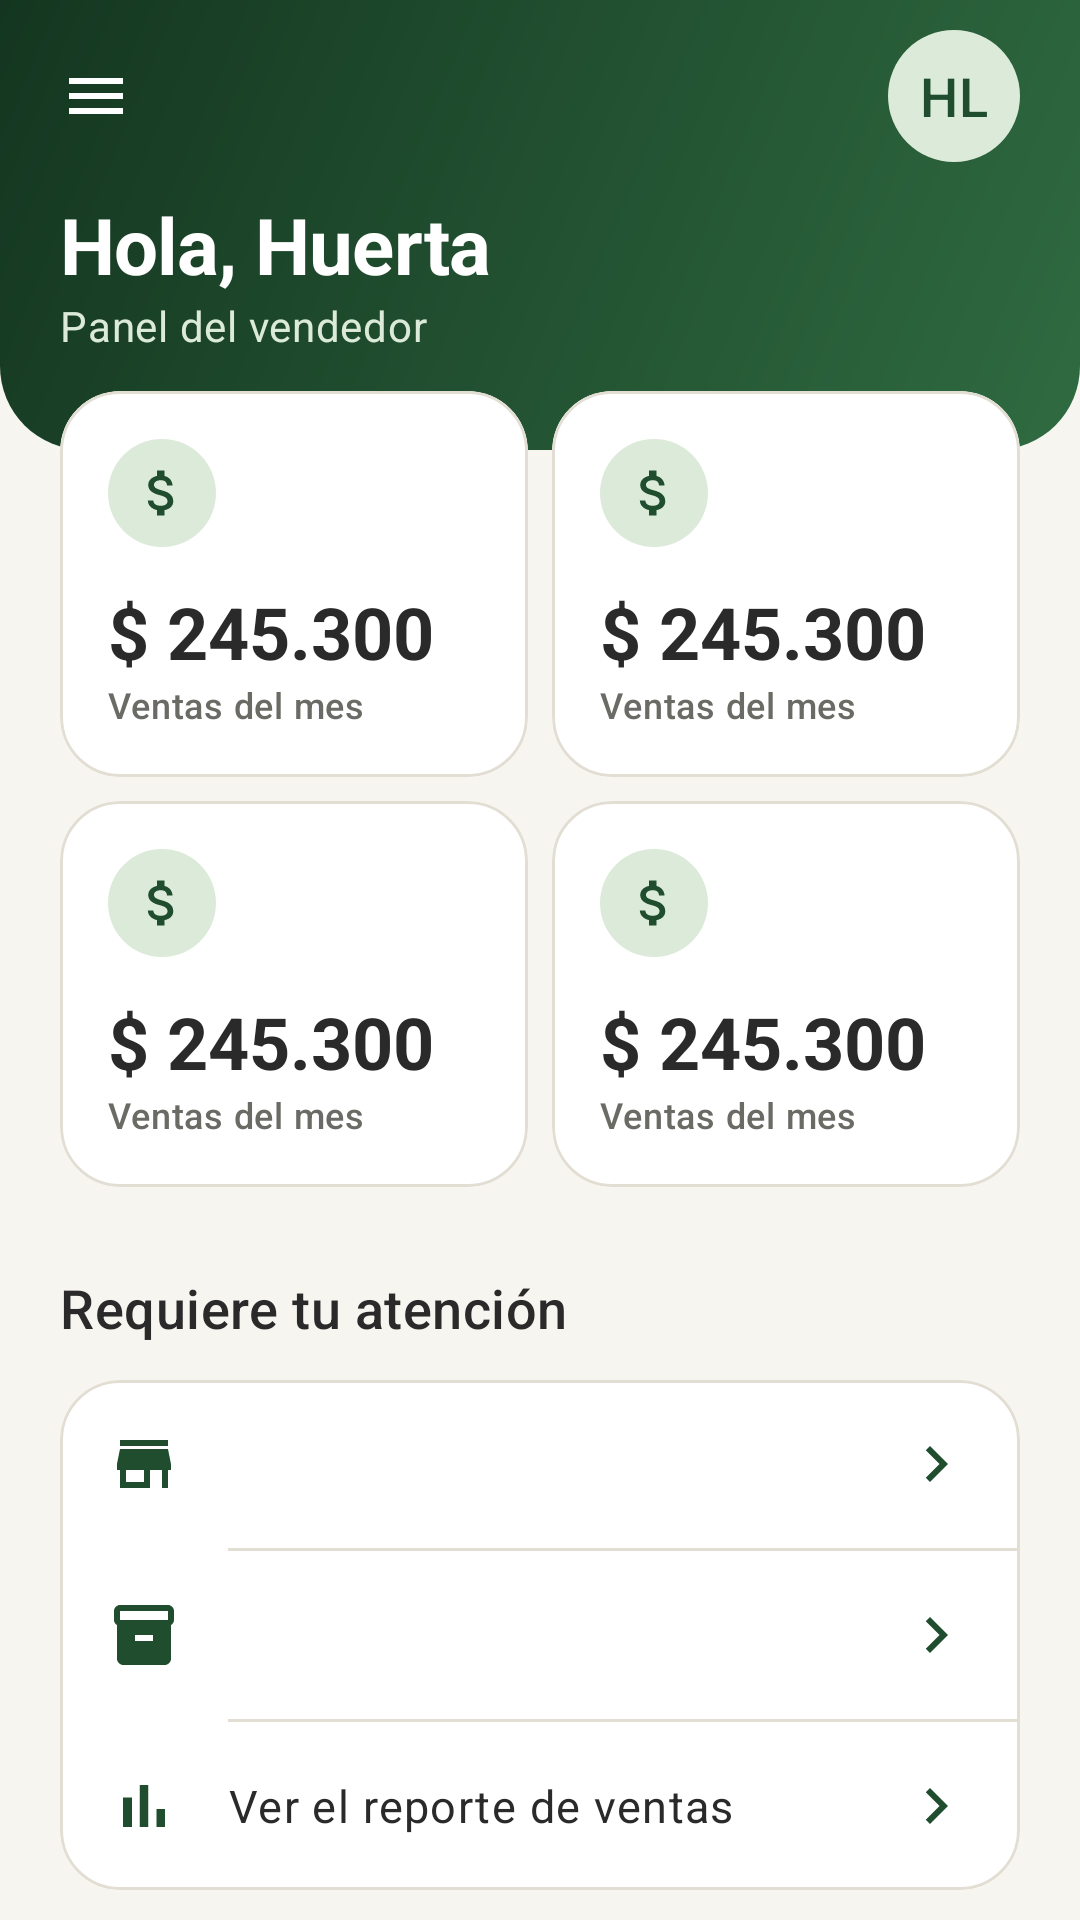

Write the Android layout XML for this screen, with the resource values it uses.
<!-- AndroidManifest.xml: application theme Theme.SaborNatural -->
<!-- res/layout/fragment_panel_admin.xml -->
<?xml version="1.0" encoding="utf-8"?>
<FrameLayout xmlns:android="http://schemas.android.com/apk/res/android"
    xmlns:app="http://schemas.android.com/apk/res-auto"
    xmlns:tools="http://schemas.android.com/tools"
    android:layout_width="match_parent"
    android:layout_height="match_parent"
    tools:context=".ui.admin.PanelAdminFragment">

    <androidx.core.widget.NestedScrollView
        android:layout_width="match_parent"
        android:layout_height="match_parent">

        <LinearLayout
            android:layout_width="match_parent"
            android:layout_height="wrap_content"
            android:orientation="vertical"
            android:paddingBottom="@dimen/espacio_xl">

            <include
                android:id="@+id/encabezado"
                layout="@layout/include_encabezado_panel" />

            <LinearLayout
                android:layout_width="match_parent"
                android:layout_height="wrap_content"
                android:layout_marginTop="-24dp"
                android:baselineAligned="false"
                android:orientation="horizontal"
                android:paddingStart="@dimen/espacio_l"
                android:paddingEnd="@dimen/espacio_l">

                <include
                    android:id="@+id/indicador1"
                    layout="@layout/include_indicador" />

                <include
                    android:id="@+id/indicador2"
                    layout="@layout/include_indicador" />
            </LinearLayout>

            <LinearLayout
                android:layout_width="match_parent"
                android:layout_height="wrap_content"
                android:baselineAligned="false"
                android:orientation="horizontal"
                android:paddingStart="@dimen/espacio_l"
                android:paddingEnd="@dimen/espacio_l">

                <include
                    android:id="@+id/indicador3"
                    layout="@layout/include_indicador" />

                <include
                    android:id="@+id/indicador4"
                    layout="@layout/include_indicador" />
            </LinearLayout>

            <LinearLayout
                android:layout_width="match_parent"
                android:layout_height="wrap_content"
                android:orientation="vertical"
                android:paddingStart="@dimen/margen_pantalla"
                android:paddingEnd="@dimen/margen_pantalla">

                
                <TextView
                    style="@style/Widget.SaborNatural.TituloSeccion"
                    android:text="@string/panel_admin_atencion" />

                <com.google.android.material.card.MaterialCardView
                    android:layout_width="match_parent"
                    android:layout_height="wrap_content">

                    <LinearLayout
                        android:layout_width="match_parent"
                        android:layout_height="wrap_content"
                        android:orientation="vertical">

                        <TextView
                            android:id="@+id/filaSolicitudes"
                            style="@style/Widget.SaborNatural.FilaOpcion"
                            app:drawableStartCompat="@drawable/ic_tienda"
                            tools:text="1 solicitud de vendedor" />

                        <com.google.android.material.divider.MaterialDivider style="@style/Widget.SaborNatural.Divisor" />

                        <TextView
                            android:id="@+id/filaRevision"
                            style="@style/Widget.SaborNatural.FilaOpcion"
                            app:drawableStartCompat="@drawable/ic_inventario"
                            tools:text="2 productos por moderar" />

                        <com.google.android.material.divider.MaterialDivider style="@style/Widget.SaborNatural.Divisor" />

                        <TextView
                            android:id="@+id/filaReporte"
                            style="@style/Widget.SaborNatural.FilaOpcion"
                            android:text="@string/panel_admin_ver_reporte"
                            app:drawableStartCompat="@drawable/ic_grafico" />
                    </LinearLayout>
                </com.google.android.material.card.MaterialCardView>

                
                <TextView
                    style="@style/Widget.SaborNatural.TituloSeccion"
                    android:text="@string/panel_admin_usuarios_por_rol" />

                <com.google.android.material.card.MaterialCardView
                    android:layout_width="match_parent"
                    android:layout_height="wrap_content">

                    <LinearLayout
                        android:id="@+id/listaRoles"
                        android:layout_width="match_parent"
                        android:layout_height="wrap_content"
                        android:orientation="vertical"
                        android:padding="@dimen/espacio_l" />
                </com.google.android.material.card.MaterialCardView>
            </LinearLayout>
        </LinearLayout>
    </androidx.core.widget.NestedScrollView>

    <View
        android:id="@+id/franjaBarraEstado"
        android:layout_width="match_parent"
        android:layout_height="0dp"
        android:background="@color/verde_bosque_oscuro" />
</FrameLayout>
<!-- res/layout/include_encabezado_panel.xml (included above) -->
<?xml version="1.0" encoding="utf-8"?>
<androidx.constraintlayout.widget.ConstraintLayout xmlns:android="http://schemas.android.com/apk/res/android"
    xmlns:app="http://schemas.android.com/apk/res-auto"
    xmlns:tools="http://schemas.android.com/tools"
    android:layout_width="match_parent"
    android:layout_height="wrap_content"
    android:background="@drawable/bg_encabezado_curvo"
    android:paddingStart="@dimen/espacio_s"
    android:paddingTop="@dimen/espacio_s"
    android:paddingEnd="@dimen/margen_pantalla"
    android:paddingBottom="@dimen/espacio_xxl">

    <ImageButton
        android:id="@+id/botonMenu"
        android:layout_width="48dp"
        android:layout_height="48dp"
        android:background="?attr/selectableItemBackgroundBorderless"
        android:contentDescription="@string/menu_abrir"
        android:src="@drawable/ic_menu"
        app:layout_constraintStart_toStartOf="parent"
        app:layout_constraintTop_toTopOf="parent"
        app:tint="@color/blanco" />

    <TextView
        android:id="@+id/avatar"
        android:layout_width="44dp"
        android:layout_height="44dp"
        android:background="@drawable/bg_circulo_suave"
        android:gravity="center"
        android:textAppearance="@style/TextAppearance.SaborNatural.Subtitulo"
        android:textColor="@color/verde_bosque"
        app:layout_constraintBottom_toBottomOf="@id/botonMenu"
        app:layout_constraintEnd_toEndOf="parent"
        app:layout_constraintTop_toTopOf="@id/botonMenu"
        tools:text="HL" />

    <TextView
        android:id="@+id/saludo"
        android:layout_width="0dp"
        android:layout_height="wrap_content"
        android:layout_marginStart="@dimen/espacio_m"
        android:layout_marginTop="@dimen/espacio_s"
        android:textAppearance="@style/TextAppearance.SaborNatural.Marca"
        android:textColor="@color/blanco"
        android:textSize="26sp"
        app:layout_constraintEnd_toEndOf="parent"
        app:layout_constraintStart_toStartOf="parent"
        app:layout_constraintTop_toBottomOf="@id/botonMenu"
        tools:text="Hola, Huerta" />

    <TextView
        android:id="@+id/subtitulo"
        android:layout_width="0dp"
        android:layout_height="wrap_content"
        android:textAppearance="@style/TextAppearance.SaborNatural.Secundario"
        android:textColor="@color/verde_claro"
        app:layout_constraintEnd_toEndOf="parent"
        app:layout_constraintStart_toStartOf="@id/saludo"
        app:layout_constraintTop_toBottomOf="@id/saludo"
        tools:text="Panel del vendedor" />
</androidx.constraintlayout.widget.ConstraintLayout>
<!-- res/layout/include_indicador.xml (included above) -->
<?xml version="1.0" encoding="utf-8"?>
<com.google.android.material.card.MaterialCardView xmlns:android="http://schemas.android.com/apk/res/android"
    xmlns:app="http://schemas.android.com/apk/res-auto"
    xmlns:tools="http://schemas.android.com/tools"
    android:layout_width="0dp"
    android:layout_height="wrap_content"
    android:layout_margin="@dimen/espacio_xs"
    android:layout_weight="1">

    <LinearLayout
        android:layout_width="match_parent"
        android:layout_height="wrap_content"
        android:orientation="vertical"
        android:padding="@dimen/espacio_l">

        <FrameLayout
            android:id="@+id/circulo"
            android:layout_width="36dp"
            android:layout_height="36dp"
            android:background="@drawable/bg_circulo_suave">

            <ImageView
                android:id="@+id/icono"
                android:layout_width="20dp"
                android:layout_height="20dp"
                android:layout_gravity="center"
                android:importantForAccessibility="no"
                app:tint="@color/verde_bosque"
                tools:src="@drawable/ic_dinero" />
        </FrameLayout>

        <TextView
            android:id="@+id/valor"
            android:layout_width="wrap_content"
            android:layout_height="wrap_content"
            android:layout_marginTop="@dimen/espacio_m"
            android:maxLines="1"
            android:textAppearance="@style/TextAppearance.SaborNatural.Indicador"
            tools:text="$ 245.300" />

        <TextView
            android:id="@+id/etiqueta"
            android:layout_width="wrap_content"
            android:layout_height="wrap_content"
            android:textAppearance="@style/TextAppearance.SaborNatural.Etiqueta"
            android:textColor="@color/texto_secundario"
            tools:text="Ventas del mes" />
    </LinearLayout>
</com.google.android.material.card.MaterialCardView>
<!-- resources referenced by this layout -->
<resources>
  <color name="blanco">#FFFFFF</color>
  <color name="texto_secundario">@color/gris_medio</color>
  <color name="verde_bosque">#1F4D2E</color>
  <color name="verde_bosque_oscuro">#143620</color>
  <color name="verde_claro">#DCEBD9</color>
  <dimen name="espacio_l">16dp</dimen>
  <dimen name="espacio_m">12dp</dimen>
  <dimen name="espacio_s">8dp</dimen>
  <dimen name="espacio_xl">24dp</dimen>
  <dimen name="espacio_xs">4dp</dimen>
  <dimen name="espacio_xxl">32dp</dimen>
  <dimen name="margen_pantalla">20dp</dimen>
  <!-- drawable bg_circulo_suave (drawable) -->
  <?xml version="1.0" encoding="utf-8"?>
  <shape xmlns:android="http://schemas.android.com/apk/res/android"
      android:shape="oval">
      <solid android:color="@color/verde_claro" />
  </shape>
  <string name="menu_abrir">Abrir menú</string>
  <string name="panel_admin_atencion">Requiere tu atención</string>
  <string name="panel_admin_usuarios_por_rol">Usuarios por rol</string>
  <string name="panel_admin_ver_reporte">Ver el reporte de ventas</string>
  <style name="TextAppearance.SaborNatural.Secundario" parent="TextAppearance.Material3.BodyMedium">
          <item name="android:textSize">@dimen/texto_secundario</item>
          <item name="android:textColor">@color/texto_secundario</item>
      </style>
  <color name="gris_medio">#6B6B66</color>
  <color name="verde_hoja">#2F6B41</color>
  <dimen name="radio_xl">28dp</dimen>
  <dimen name="texto_etiqueta">12sp</dimen>
  <color name="texto_principal">@color/gris_carbon</color>
  <dimen name="texto_marca">30sp</dimen>
  <dimen name="texto_secundario">14sp</dimen>
  <dimen name="texto_subtitulo">18sp</dimen>
  <color name="borde">@color/gris_borde</color>
  <color name="lima">#7CB342</color>
  <color name="dorado_tierra">#C9A24B</color>
  <color name="dorado_claro">#F6EDD6</color>
  <color name="rojo">#C62828</color>
  <color name="rojo_claro">#FBE9E7</color>
  <color name="fondo_pantalla">@color/crema</color>
  <color name="superficie">@color/blanco</color>
  <color name="gris_carbon">#2A2A2A</color>
  <color name="crema">#F7F5EF</color>
  <color name="crema_oscuro">#EFEBE0</color>
  <style name="ShapeAppearance.SaborNatural.Pequena" parent="ShapeAppearance.Material3.SmallComponent">
          <item name="cornerFamily">rounded</item>
          <item name="cornerSize">@dimen/radio_s</item>
      </style>
  <style name="ShapeAppearance.SaborNatural.Mediana" parent="ShapeAppearance.Material3.MediumComponent">
          <item name="cornerFamily">rounded</item>
          <item name="cornerSize">@dimen/radio_m</item>
      </style>
  <style name="ShapeAppearance.SaborNatural.Grande" parent="ShapeAppearance.Material3.LargeComponent">
          <item name="cornerFamily">rounded</item>
          <item name="cornerSize">@dimen/radio_l</item>
      </style>
  <color name="gris_borde">#E2DED3</color>
  <dimen name="texto_cuerpo">15sp</dimen>
  <dimen name="radio_s">8dp</dimen>
  <dimen name="radio_m">14dp</dimen>
  <dimen name="radio_l">20dp</dimen>
  <dimen name="texto_titulo">22sp</dimen>
  <dimen name="alto_boton">52dp</dimen>
  <style name="ShapeAppearance.SaborNatural.Pildora" parent="">
          <item name="cornerFamily">rounded</item>
          <item name="cornerSize">50%</item>
      </style>
  <dimen name="borde_fino">1dp</dimen>
  <dimen name="elevacion_tarjeta">0dp</dimen>
  <style name="Widget.SaborNatural.BarraInferior.Indicador" parent="Widget.Material3.BottomNavigationView.ActiveIndicator">
          <item name="android:color">@color/verde_claro</item>
      </style>
  <style name="TextAppearance.SaborNatural.BarraSuperior" parent="TextAppearance.Material3.TitleLarge">
          <item name="android:textSize">@dimen/texto_subtitulo</item>
          <item name="android:fontFamily">sans-serif-medium</item>
      </style>
</resources>
